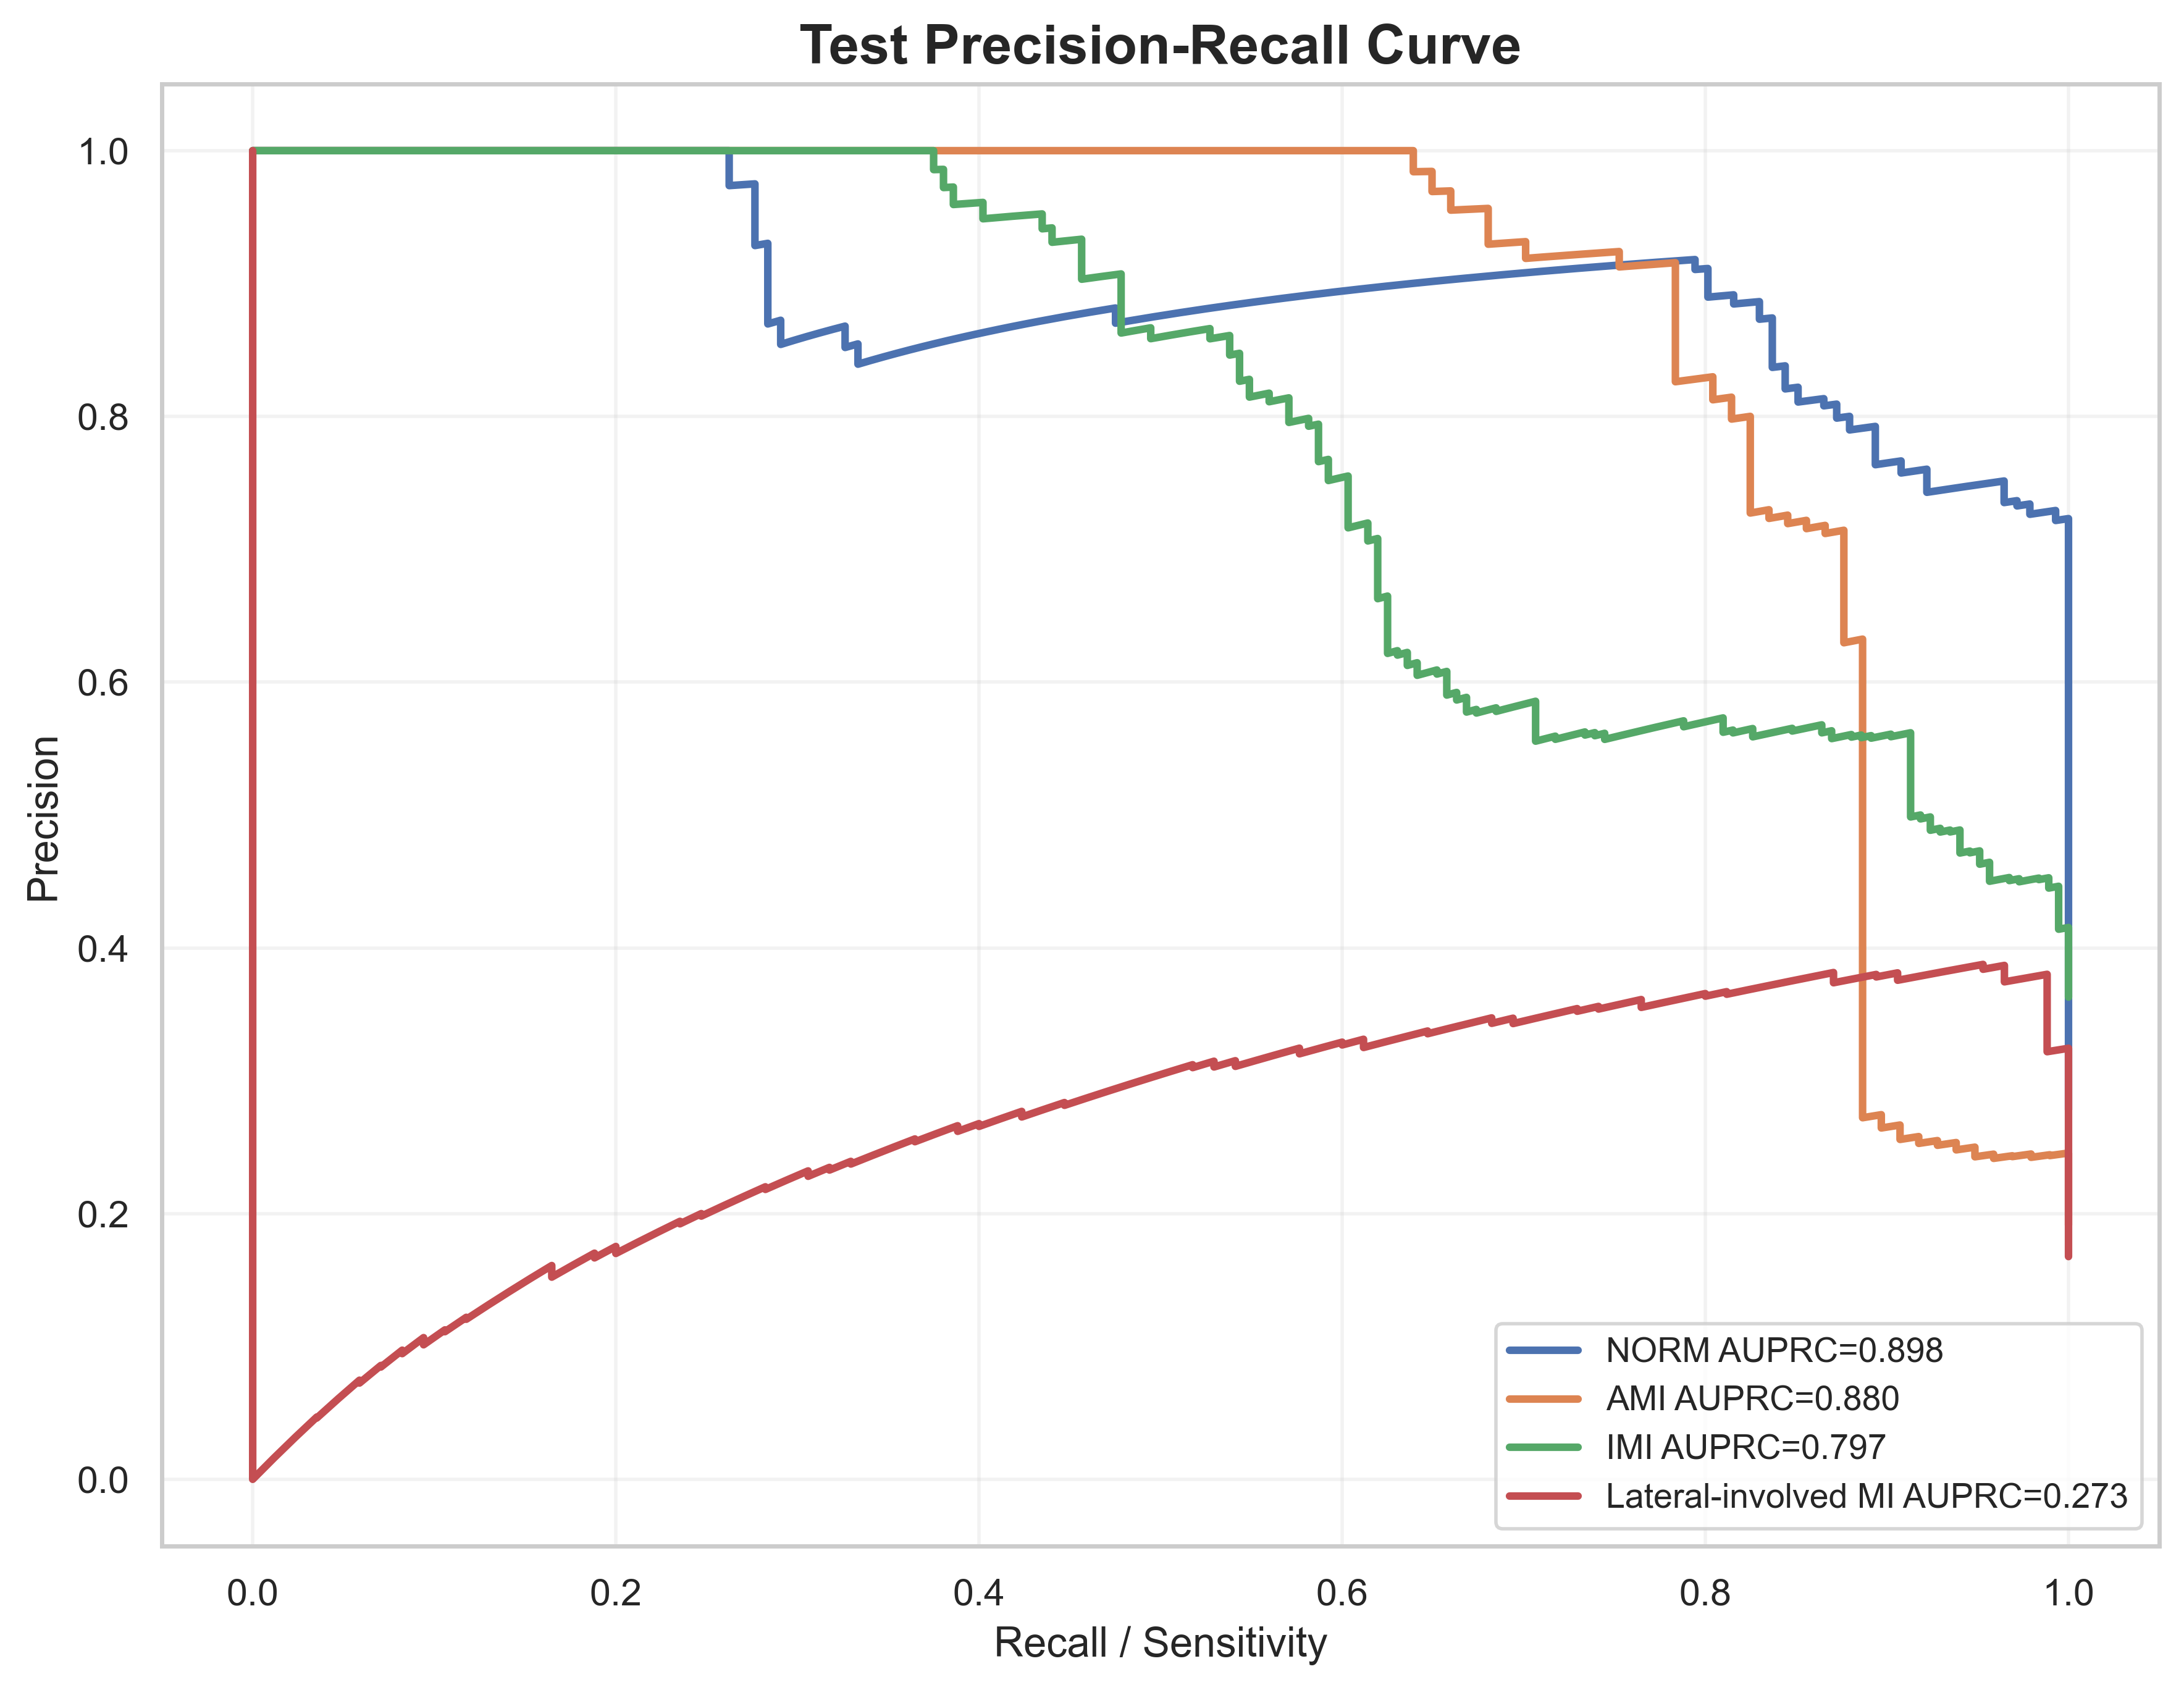

The table this chart was drawn from, first rows:
label, recall, precision, auprc
NORM, 1.0, 0.2781, 0.898
NORM, 1.0, 0.2787, 0.898
NORM, 1.0, 0.2792, 0.898
NORM, 1.0, 0.2798, 0.898
NORM, 1.0, 0.2803, 0.898
NORM, 1.0, 0.2809, 0.898
NORM, 1.0, 0.2814, 0.898
NORM, 1.0, 0.282, 0.898
NORM, 1.0, 0.2826, 0.898
NORM, 1.0, 0.2831, 0.898
NORM, 1.0, 0.2837, 0.898
NORM, 1.0, 0.2843, 0.898
NORM, 1.0, 0.2848, 0.898
NORM, 1.0, 0.2854, 0.898
NORM, 1.0, 0.286, 0.898
NORM, 1.0, 0.2866, 0.898
NORM, 1.0, 0.2872, 0.898
NORM, 1.0, 0.2878, 0.898
NORM, 1.0, 0.2883, 0.898
NORM, 1.0, 0.2889, 0.898
NORM, 1.0, 0.2895, 0.898
NORM, 1.0, 0.2901, 0.898
NORM, 1.0, 0.2907, 0.898
NORM, 1.0, 0.2913, 0.898
NORM, 1.0, 0.2919, 0.898
NORM, 1.0, 0.2925, 0.898
NORM, 1.0, 0.2931, 0.898
NORM, 1.0, 0.2938, 0.898
NORM, 1.0, 0.2944, 0.898
NORM, 1.0, 0.295, 0.898
NORM, 1.0, 0.2956, 0.898
NORM, 1.0, 0.2962, 0.898
NORM, 1.0, 0.2968, 0.898
NORM, 1.0, 0.2975, 0.898
NORM, 1.0, 0.2981, 0.898
NORM, 1.0, 0.2987, 0.898
NORM, 1.0, 0.2994, 0.898
NORM, 1.0, 0.3, 0.898
NORM, 1.0, 0.3006, 0.898
NORM, 1.0, 0.3013, 0.898
NORM, 1.0, 0.3019, 0.898
NORM, 1.0, 0.3026, 0.898
NORM, 1.0, 0.3032, 0.898
NORM, 1.0, 0.3039, 0.898
NORM, 1.0, 0.3045, 0.898
NORM, 1.0, 0.3052, 0.898
NORM, 1.0, 0.3059, 0.898
NORM, 1.0, 0.3065, 0.898
NORM, 1.0, 0.3072, 0.898
NORM, 1.0, 0.3079, 0.898
NORM, 1.0, 0.3085, 0.898
NORM, 1.0, 0.3092, 0.898
NORM, 1.0, 0.3099, 0.898
NORM, 1.0, 0.3106, 0.898
NORM, 1.0, 0.3113, 0.898
NORM, 1.0, 0.3119, 0.898
NORM, 1.0, 0.3126, 0.898
NORM, 1.0, 0.3133, 0.898
NORM, 1.0, 0.314, 0.898
NORM, 1.0, 0.3147, 0.898
... 1,972 more rows
